Labelled photos from "ROI", an image-classification folder in Raihan-Moosa/Brain-Tumor-MRI-Classification-ACML-. The possible labels are: glioma, meningioma, no tumor, pituitary tumor.

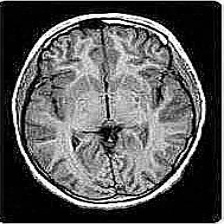
Label: no tumor

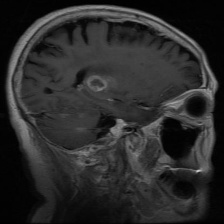
Label: glioma

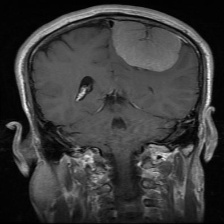
Label: meningioma

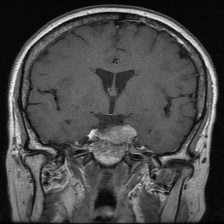
Label: pituitary tumor

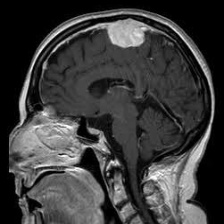
Label: meningioma

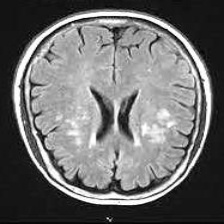
Label: no tumor
